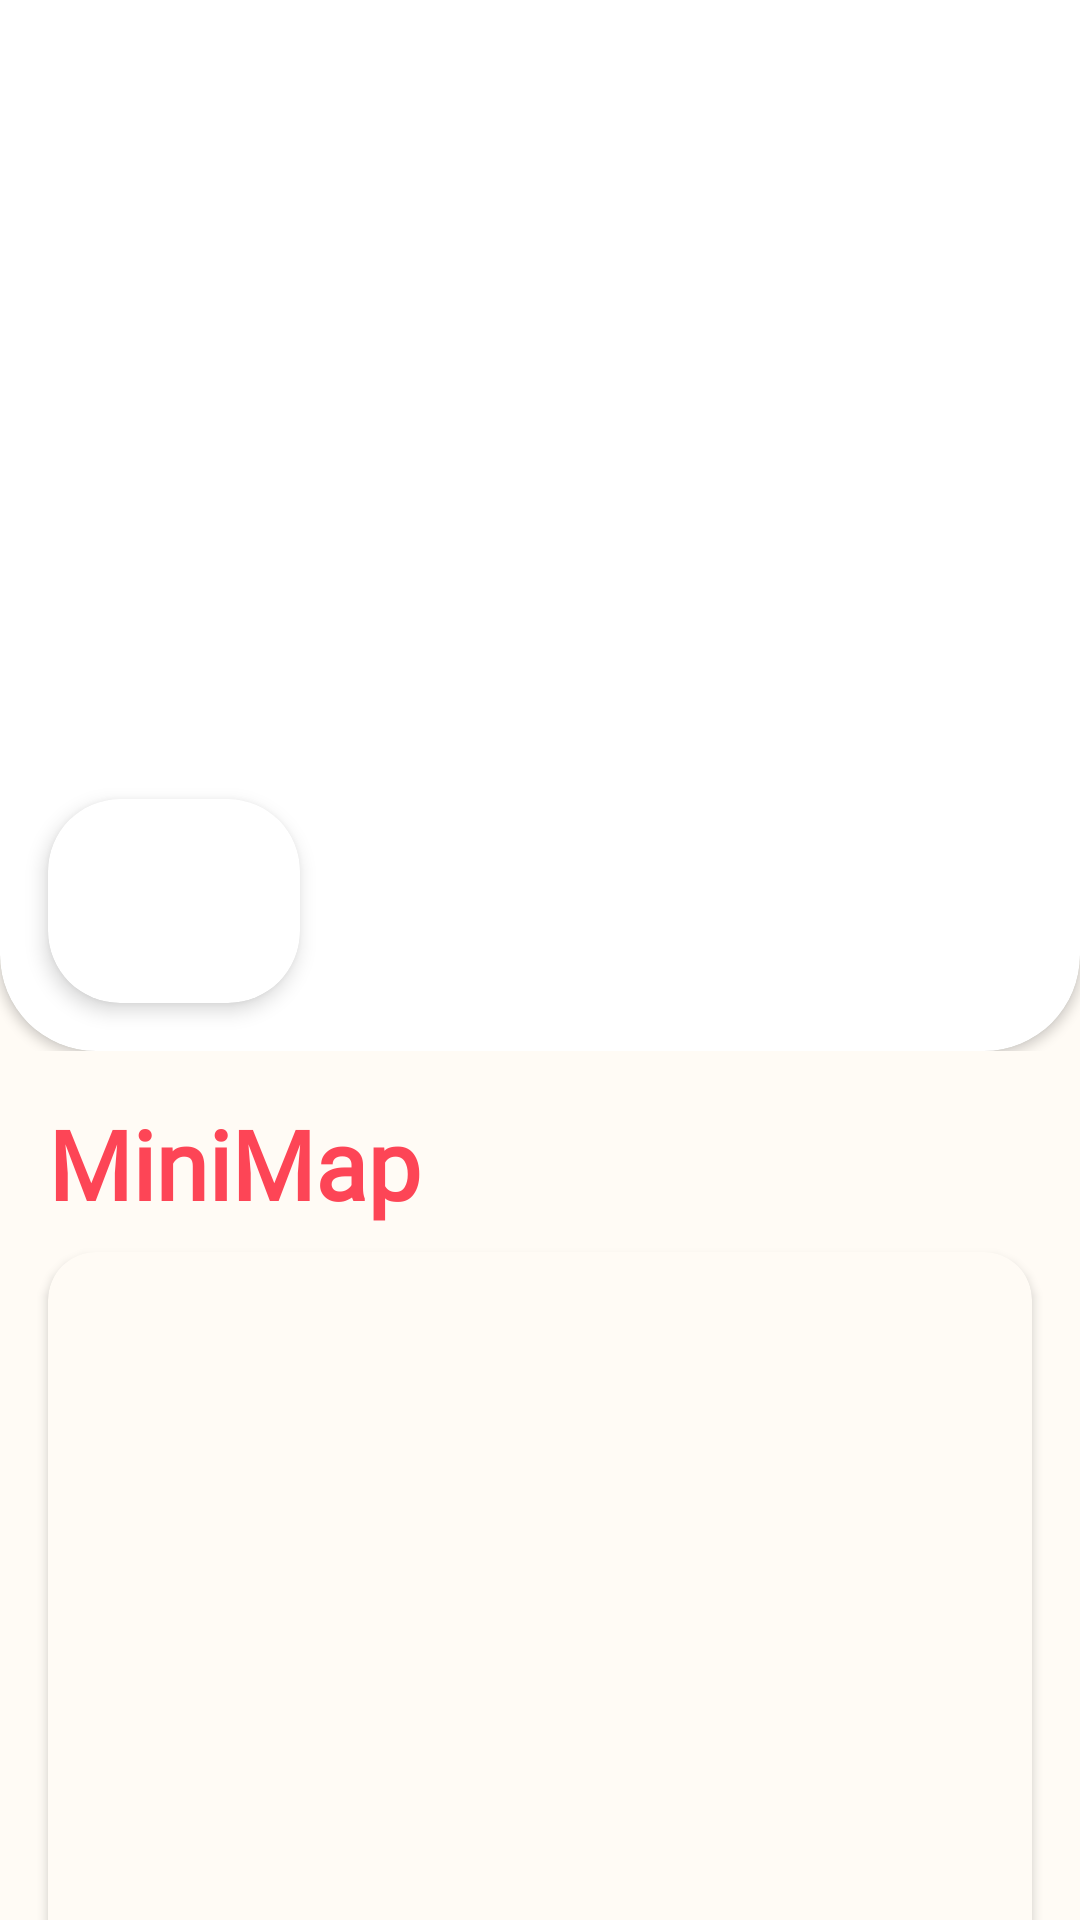

Reconstruct the res/layout file that produces this screen, plus the resources it refers to.
<!-- AndroidManifest.xml: application theme Theme.ValorantWiki -->
<!-- res/layout/activity_map.xml -->
<?xml version="1.0" encoding="utf-8"?>
<androidx.coordinatorlayout.widget.CoordinatorLayout xmlns:android="http://schemas.android.com/apk/res/android"
    xmlns:app="http://schemas.android.com/apk/res-auto"
    xmlns:tools="http://schemas.android.com/tools"
    android:layout_width="match_parent"
    android:layout_height="match_parent"
    tools:context=".ui.activities.MapActivity"
    android:background="@color/white_valorant"
    app:layout_behavior="@string/appbar_scrolling_view_behavior">
    <androidx.appcompat.widget.LinearLayoutCompat
        android:id="@+id/progressbar_map_activity"
        android:layout_width="match_parent"
        android:layout_height="match_parent"
        android:background="@color/white_valorant"
        android:elevation="@dimen/cardview_default_elevation"
        android:visibility="gone">
        <ProgressBar
            android:layout_width="match_parent"
            android:layout_height="wrap_content"
            android:layout_gravity="center"/>
    </androidx.appcompat.widget.LinearLayoutCompat>
    <com.google.android.material.appbar.AppBarLayout
        android:layout_width="match_parent"
        android:layout_height="wrap_content"
        android:background="@color/white_valorant"
        android:backgroundTint="@color/invisible">
        <com.google.android.material.appbar.CollapsingToolbarLayout
            android:layout_width="match_parent"
            android:layout_height="match_parent"
            android:backgroundTint="@color/invisible"
            app:contentScrim="@color/invisible"
            app:layout_scrollFlags="scroll|enterAlwaysCollapsed"
            app:titleEnabled="false">
            <androidx.cardview.widget.CardView
                android:layout_width="match_parent"
                android:layout_height="390dp"
                android:layout_marginTop="-40dp"
                app:cardCornerRadius="32dp"
                app:cardPreventCornerOverlap="true"
                >
                <androidx.constraintlayout.widget.ConstraintLayout
                    android:layout_width="match_parent"
                    android:layout_height="match_parent">
                    <androidx.appcompat.widget.AppCompatImageView
                        android:id="@+id/imageview_portrait_map_activity"
                        android:layout_width="match_parent"
                        android:layout_height="match_parent"
                        android:scaleType="centerCrop"
                        tools:src="@tools:sample/backgrounds/scenic"/>
                    <androidx.appcompat.widget.AppCompatImageButton
                        android:id="@+id/imagebutton_back_map_activity"
                        android:layout_width="70dp"
                        android:layout_height="70dp"
                        app:layout_constraintTop_toTopOf="parent"
                        app:layout_constraintStart_toStartOf="parent"
                        android:layout_marginTop="40dp"
                        android:src="@drawable/ic_arrow_back"
                        android:backgroundTint="@color/invisible"
                        android:tint="@color/white_valorant"
                        android:contentDescription="@string/botao_voltar"/>
                    <androidx.cardview.widget.CardView
                        android:layout_width="wrap_content"
                        android:layout_height="68dp"
                        android:layout_margin="16dp"
                        app:cardCornerRadius="24dp"
                        app:cardElevation="4dp"
                        app:layout_constraintBottom_toBottomOf="parent"
                        app:layout_constraintStart_toStartOf="parent">
                        <androidx.appcompat.widget.AppCompatTextView
                            android:id="@+id/textview_name_map_activity"
                            android:layout_width="wrap_content"
                            android:layout_height="wrap_content"
                            android:layout_gravity="center"
                            android:layout_marginHorizontal="42dp"
                            android:fontFamily="@font/roboto_bold_italic"
                            tools:text="Ascent"
                            android:textStyle="bold"
                            android:textSize="42sp"
                            android:textColor="@color/black"/>
                    </androidx.cardview.widget.CardView>
                </androidx.constraintlayout.widget.ConstraintLayout>

            </androidx.cardview.widget.CardView>
        </com.google.android.material.appbar.CollapsingToolbarLayout>
    </com.google.android.material.appbar.AppBarLayout>
    <androidx.core.widget.NestedScrollView
        android:layout_width="match_parent"
        android:layout_height="wrap_content"
        android:fillViewport="true"
        app:layout_behavior="@string/appbar_scrolling_view_behavior">
        <androidx.constraintlayout.widget.ConstraintLayout
            android:layout_width="match_parent"
            android:layout_height="wrap_content">
            <androidx.appcompat.widget.AppCompatTextView
                android:id="@+id/minimap_title"
                android:layout_width="wrap_content"
                android:layout_height="wrap_content"
                app:layout_constraintTop_toTopOf="parent"
                app:layout_constraintStart_toStartOf="parent"
                android:text="@string/minimapa"
                android:layout_margin="16dp"
                android:textColor="@color/red_valorant"
                android:textSize="32sp"
                android:textStyle="bold"
                android:fontFamily="@font/roboto_bold_italic"
                />
            <androidx.cardview.widget.CardView
                android:id="@+id/cardview_minimap"
                android:layout_width="0dp"
                android:layout_height="320dp"
                app:layout_constraintTop_toBottomOf="@id/minimap_title"
                app:layout_constraintStart_toStartOf="@id/minimap_title"
                app:layout_constraintBottom_toTopOf="@id/places_title"
                app:layout_constraintEnd_toEndOf="parent"
                android:layout_marginEnd="16dp"
                app:cardCornerRadius="16dp"
                android:elevation="@dimen/cardview_default_elevation"
                android:layout_marginVertical="8dp"
                android:backgroundTint="@color/white_valorant">
                <androidx.appcompat.widget.AppCompatImageView
                    android:id="@+id/imageview_minimap_map_activity"
                    android:layout_width="match_parent"
                    android:layout_height="match_parent"
                    />
            </androidx.cardview.widget.CardView>
            <androidx.appcompat.widget.AppCompatTextView
                android:id="@+id/places_title"
                android:layout_width="wrap_content"
                android:layout_height="wrap_content"
                app:layout_constraintTop_toBottomOf="@id/cardview_minimap"
                app:layout_constraintStart_toStartOf="@id/minimap_title"
                android:textColor="@color/red_valorant"
                android:textSize="32sp"
                android:textStyle="bold"
                android:fontFamily="@font/roboto_bold_italic"
                android:text="@string/locais"
                android:layout_marginTop="8dp"
                />
            <androidx.recyclerview.widget.RecyclerView
                android:id="@+id/recyclerview_places_map_activity"
                android:layout_width="match_parent"
                android:layout_height="wrap_content"
                app:layout_constraintTop_toBottomOf="@id/places_title"
                android:layout_marginTop="8dp"
                app:layoutManager="androidx.recyclerview.widget.LinearLayoutManager"/>
        </androidx.constraintlayout.widget.ConstraintLayout>

    </androidx.core.widget.NestedScrollView>

</androidx.coordinatorlayout.widget.CoordinatorLayout>
<!-- resources referenced by this layout -->
<resources>
  <color name="black">#FF000000</color>
  <color name="invisible">#00FFFFFF</color>
  <color name="red_valorant">#FD4556</color>
  <color name="white_valorant">#FFFBF5</color>
  <string name="botao_voltar">back button</string>
  <string name="locais">Places</string>
  <string name="minimapa">MiniMap</string>
  <style name="Theme.ValorantWiki" parent="Theme.Material3.Light.NoActionBar">
          
          <item name="colorPrimary">@color/red_valorant</item>
          <item name="colorPrimaryVariant">@color/red_valorant</item>
          <item name="colorOnPrimary">@color/white</item>
          
          <item name="colorSecondary">@color/red_valorant</item>
          <item name="colorSecondaryVariant">@color/red_valorant</item>
          <item name="colorOnSecondary">@color/carbon</item>
          
          <item name="android:statusBarColor">?attr/colorPrimaryVariant</item>
          
  
          <item name="fontFamily">@font/roboto_medium_italic</item>
      </style>
  <color name="white">#FFFFFFFF</color>
  <color name="carbon">#292929</color>
</resources>
